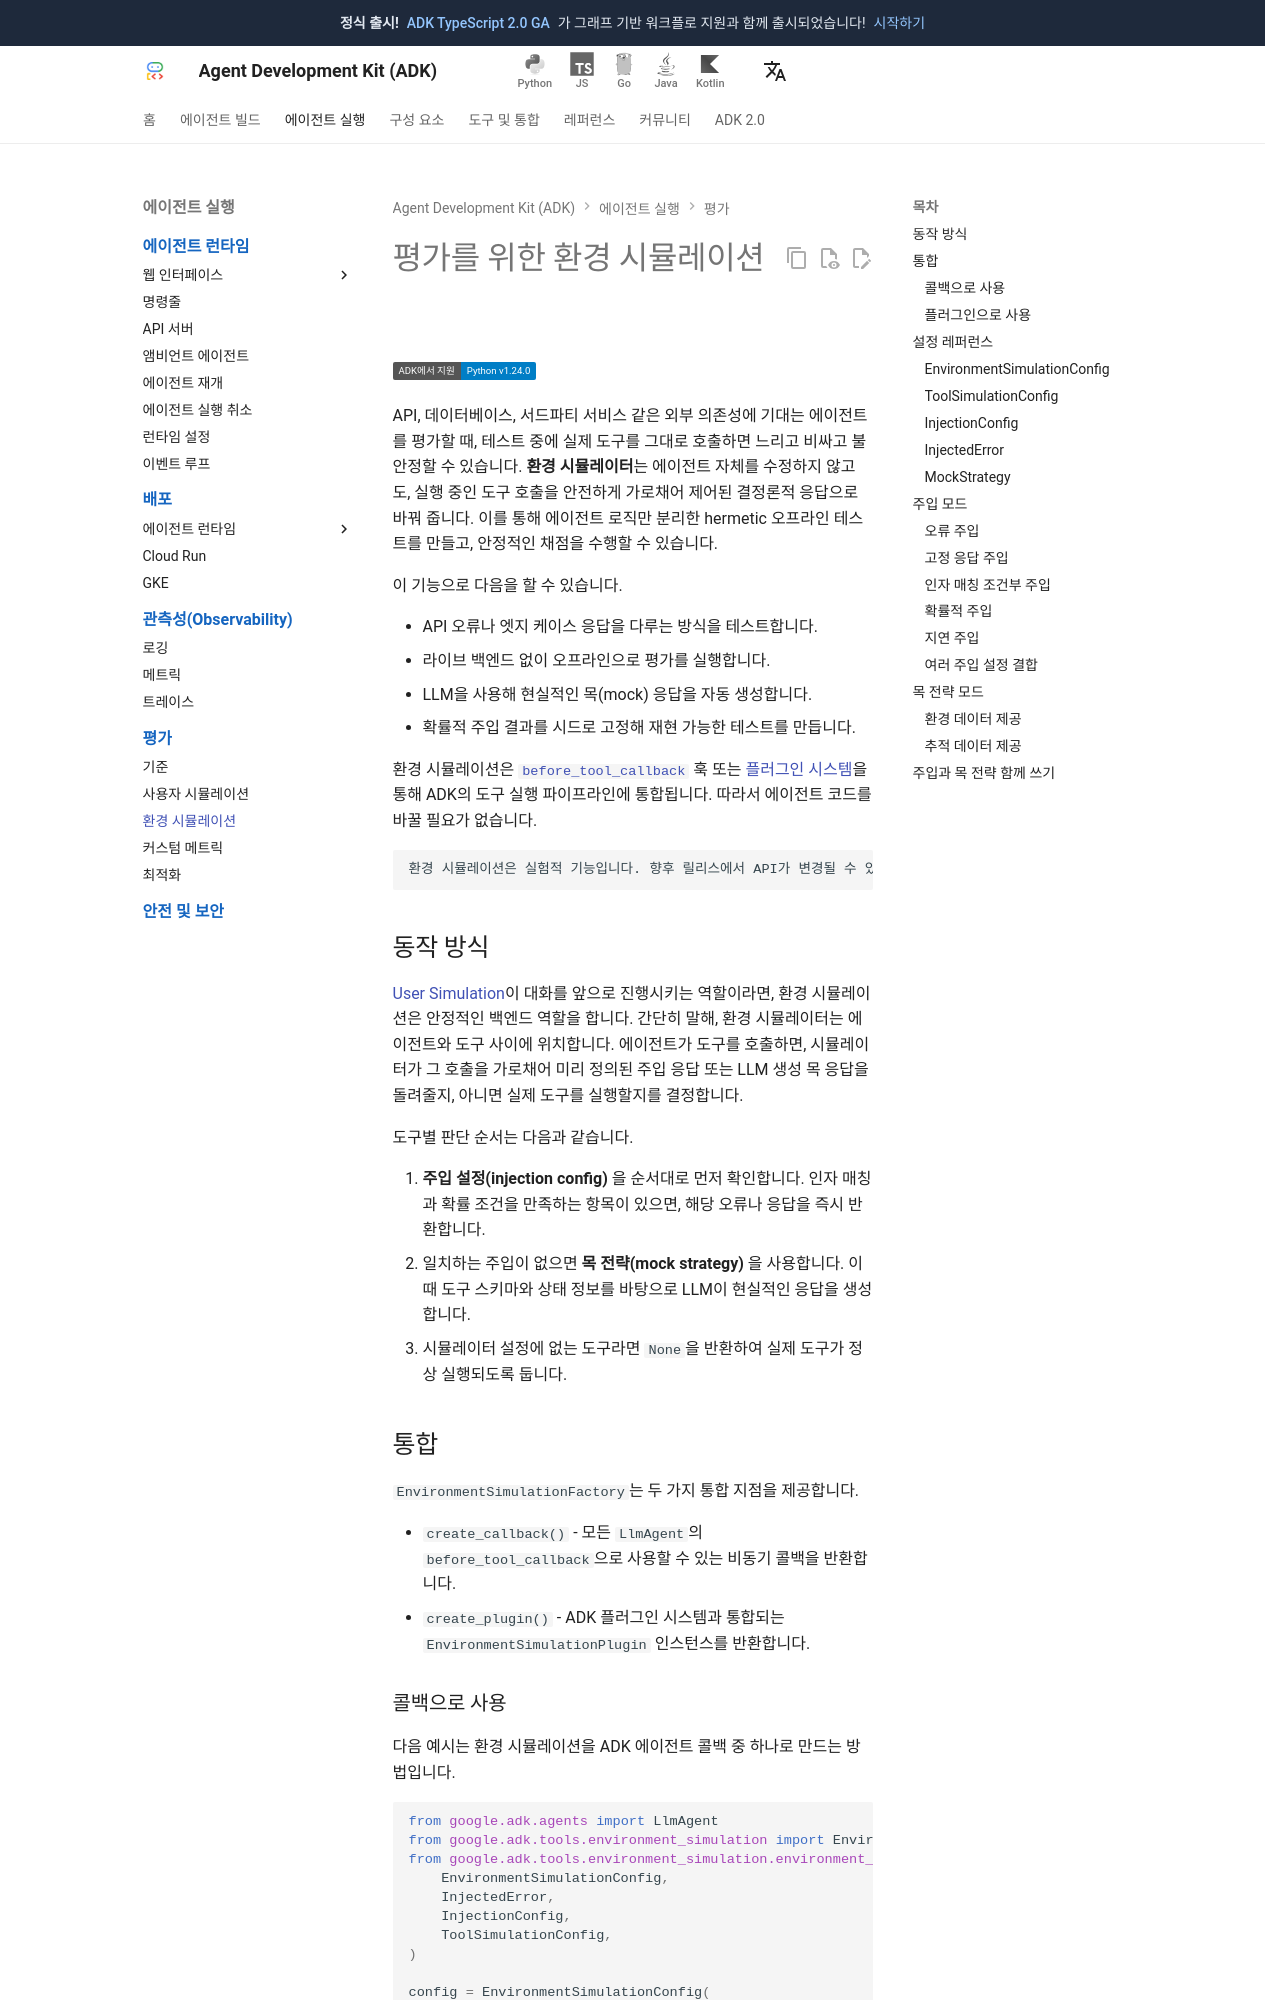

repository: adk-labs/adk-docs · page: ko/evaluate/environment_simulation/index.html · generator: mkdocs

# 평가를 위한 환경 시뮬레이션

<div class="language-support-tag">
    <span class="lst-supported">ADK에서 지원</span><span class="lst-python">Python v1.24.0</span>
</div>

API, 데이터베이스, 서드파티 서비스 같은 외부 의존성에 기대는 에이전트를 평가할 때, 테스트 중에 실제 도구를 그대로 호출하면 느리고 비싸고 불안정할 수 있습니다. **환경 시뮬레이터**는 에이전트 자체를 수정하지 않고도, 실행 중인 도구 호출을 안전하게 가로채어 제어된 결정론적 응답으로 바꿔 줍니다. 이를 통해 에이전트 로직만 분리한 hermetic 오프라인 테스트를 만들고, 안정적인 채점을 수행할 수 있습니다.

이 기능으로 다음을 할 수 있습니다.

*   API 오류나 엣지 케이스 응답을 다루는 방식을 테스트합니다.
*   라이브 백엔드 없이 오프라인으로 평가를 실행합니다.
*   LLM을 사용해 현실적인 목(mock) 응답을 자동 생성합니다.
*   확률적 주입 결과를 시드로 고정해 재현 가능한 테스트를 만듭니다.

환경 시뮬레이션은 [`before_tool_callback`](/ko/callbacks/types-of-callbacks/#tool-execution-callbacks) 훅 또는 [플러그인 시스템](/ko/plugins/)을 통해 ADK의 도구 실행 파이프라인에 통합됩니다. 따라서 에이전트 코드를 바꿀 필요가 없습니다.

```
환경 시뮬레이션은 실험적 기능입니다. 향후 릴리스에서 API가 변경될 수 있습니다.
```

## 동작 방식

[User Simulation](/ko/evaluate/user-sim/)이 대화를 앞으로 진행시키는 역할이라면, 환경 시뮬레이션은 안정적인 백엔드 역할을 합니다. 간단히 말해, 환경 시뮬레이터는 에이전트와 도구 사이에 위치합니다. 에이전트가 도구를 호출하면, 시뮬레이터가 그 호출을 가로채어 미리 정의된 주입 응답 또는 LLM 생성 목 응답을 돌려줄지, 아니면 실제 도구를 실행할지를 결정합니다.

도구별 판단 순서는 다음과 같습니다.

1.  **주입 설정(injection config)** 을 순서대로 먼저 확인합니다. 인자 매칭과 확률 조건을 만족하는 항목이 있으면, 해당 오류나 응답을 즉시 반환합니다.
2.  일치하는 주입이 없으면 **목 전략(mock strategy)** 을 사용합니다. 이때 도구 스키마와 상태 정보를 바탕으로 LLM이 현실적인 응답을 생성합니다.
3.  시뮬레이터 설정에 없는 도구라면 `None`을 반환하여 실제 도구가 정상 실행되도록 둡니다.

## 통합

`EnvironmentSimulationFactory`는 두 가지 통합 지점을 제공합니다.

*   `create_callback()` - 모든 `LlmAgent`의 `before_tool_callback`으로 사용할 수 있는 비동기 콜백을 반환합니다.
*   `create_plugin()` - ADK 플러그인 시스템과 통합되는 `EnvironmentSimulationPlugin` 인스턴스를 반환합니다.
